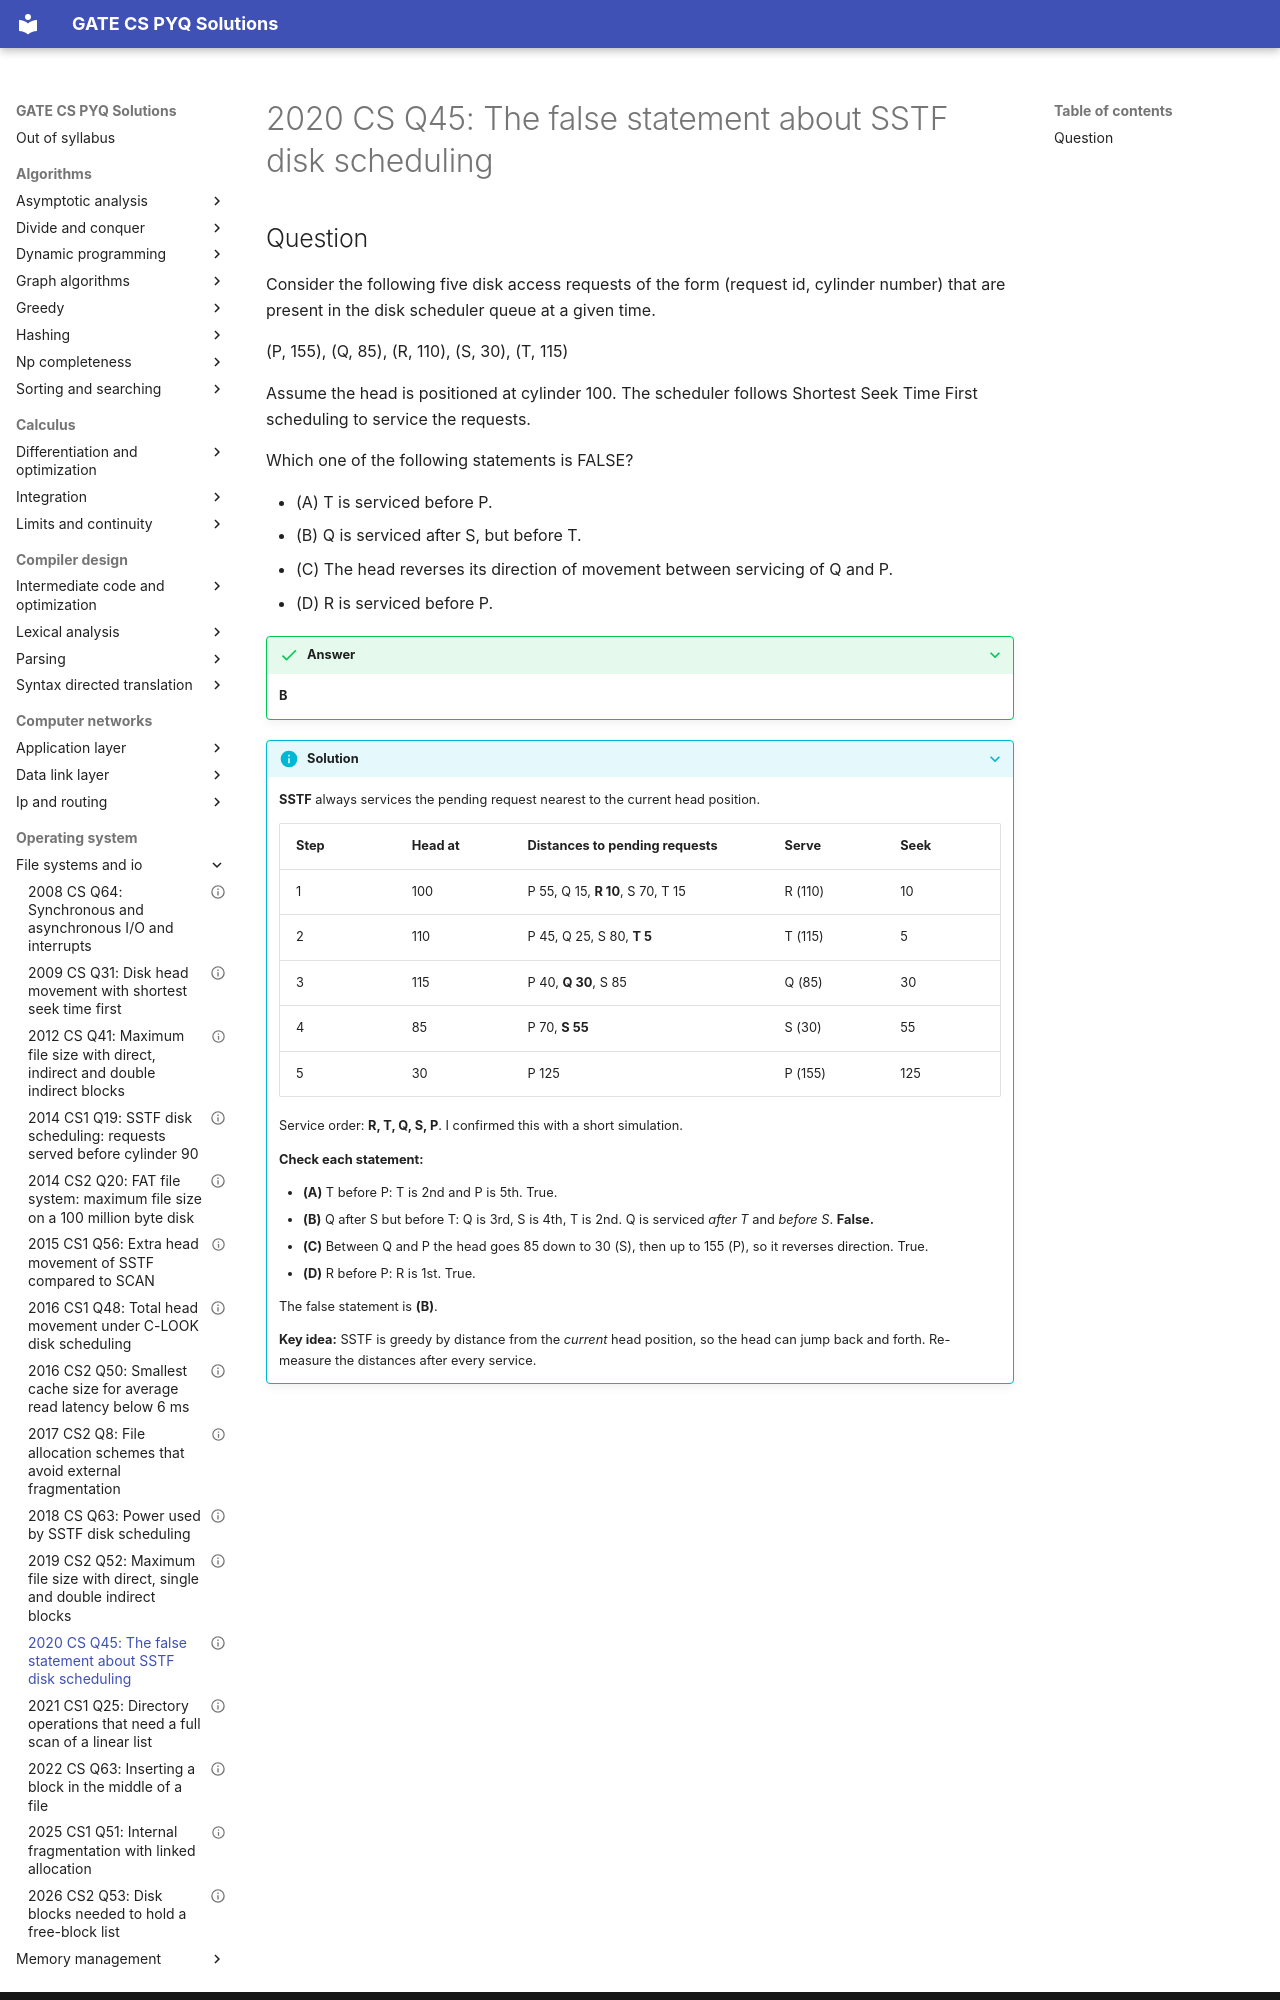

repository: saheenusman/GATE-PYQs · page: operating-system/file-systems-and-io/2020-set1-q45/index.html · generator: mkdocs

---
title: "2020 CS Q45: The false statement about SSTF disk scheduling"
year: 2020
set: 1
paper: CS
q_no: 45
subject: operating-system
topic: file-systems-and-io
also: []
marks: 2
type: MCQ
official_answer: "B"
status: verified
---

# 2020 CS Q45: The false statement about SSTF disk scheduling
